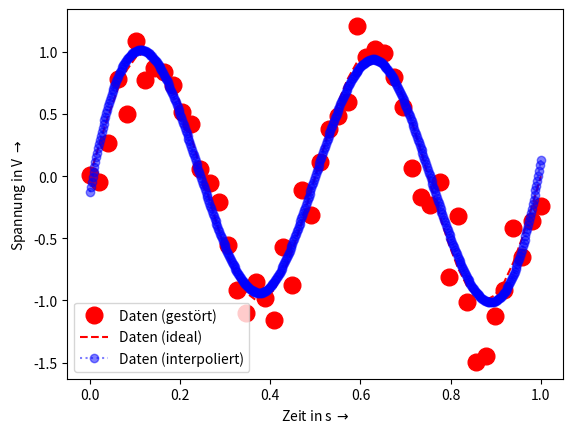

The script that saved this image:
#!/usr/bin/env python
# -*- coding: iso-8859-15 -*-
#===========================================================================
# interpolate_noise.py
#
# Demonstrate interpolation in scipy.
# 
# - plotting with a different gridding
# - removing of noise
# 
#
#
# (c) 2014-Feb-04 Christian Münker - Files zur Vorlesung "DSV auf FPGAs"
#===========================================================================
from __future__ import division, print_function, unicode_literals # v3line15

import numpy as np
import numpy.random as rnd
from numpy import (pi, log10, exp, sqrt, sin, cos, tan, angle, arange,
                    linspace, array, zeros, ones)
from numpy.fft import fft, ifft, fftshift, ifftshift, fftfreq
import scipy.signal as sig
import scipy.interpolate as intp

import matplotlib.pyplot as plt
from matplotlib.pyplot import (figure, plot, stem, grid, xlabel, ylabel,
    subplot, title, clf, xlim, ylim)

#------------------------------------------------------------------------
# Ende der gemeinsamen Import-Anweisungen   
time_i = linspace(0,1,50) # 50 Zeitpunkte im Intervall [0, 1[
time_o = linspace(time_i[0], time_i[-1], 500) # 500 Punkte im gleichen Zeitraum
data_i = np.sin(2 * pi * 100 * time_i) # generiere Sinussignal
data_inoi = data_i + rnd.randn(50) * 0.2 # füge Störung hinzu

f = intp.UnivariateSpline(time_i, data_i, k = 3, s = 0.2)
# k: spline order, must be <= 5
# s: smoothing factor: s = 0 -> spline interpolates through all data points

data_o = f(time_o)

figure(1)
plot(time_i, data_inoi, 'ro', markersize = 12, label = 'Daten (gestört)')
plot(time_i, data_i, 'r--', label = 'Daten (ideal)')
plot(time_o, data_o, 'o', linestyle = ':', label = 'Daten (interpoliert)',
             color = (0.,0.,1,0.5), markerfacecolor=(0.,0.,1,0.5))
xlabel(r'Zeit in s $\rightarrow$')
ylabel(r'Spannung in V $\rightarrow$')
plt.legend()
             
plt.show()

